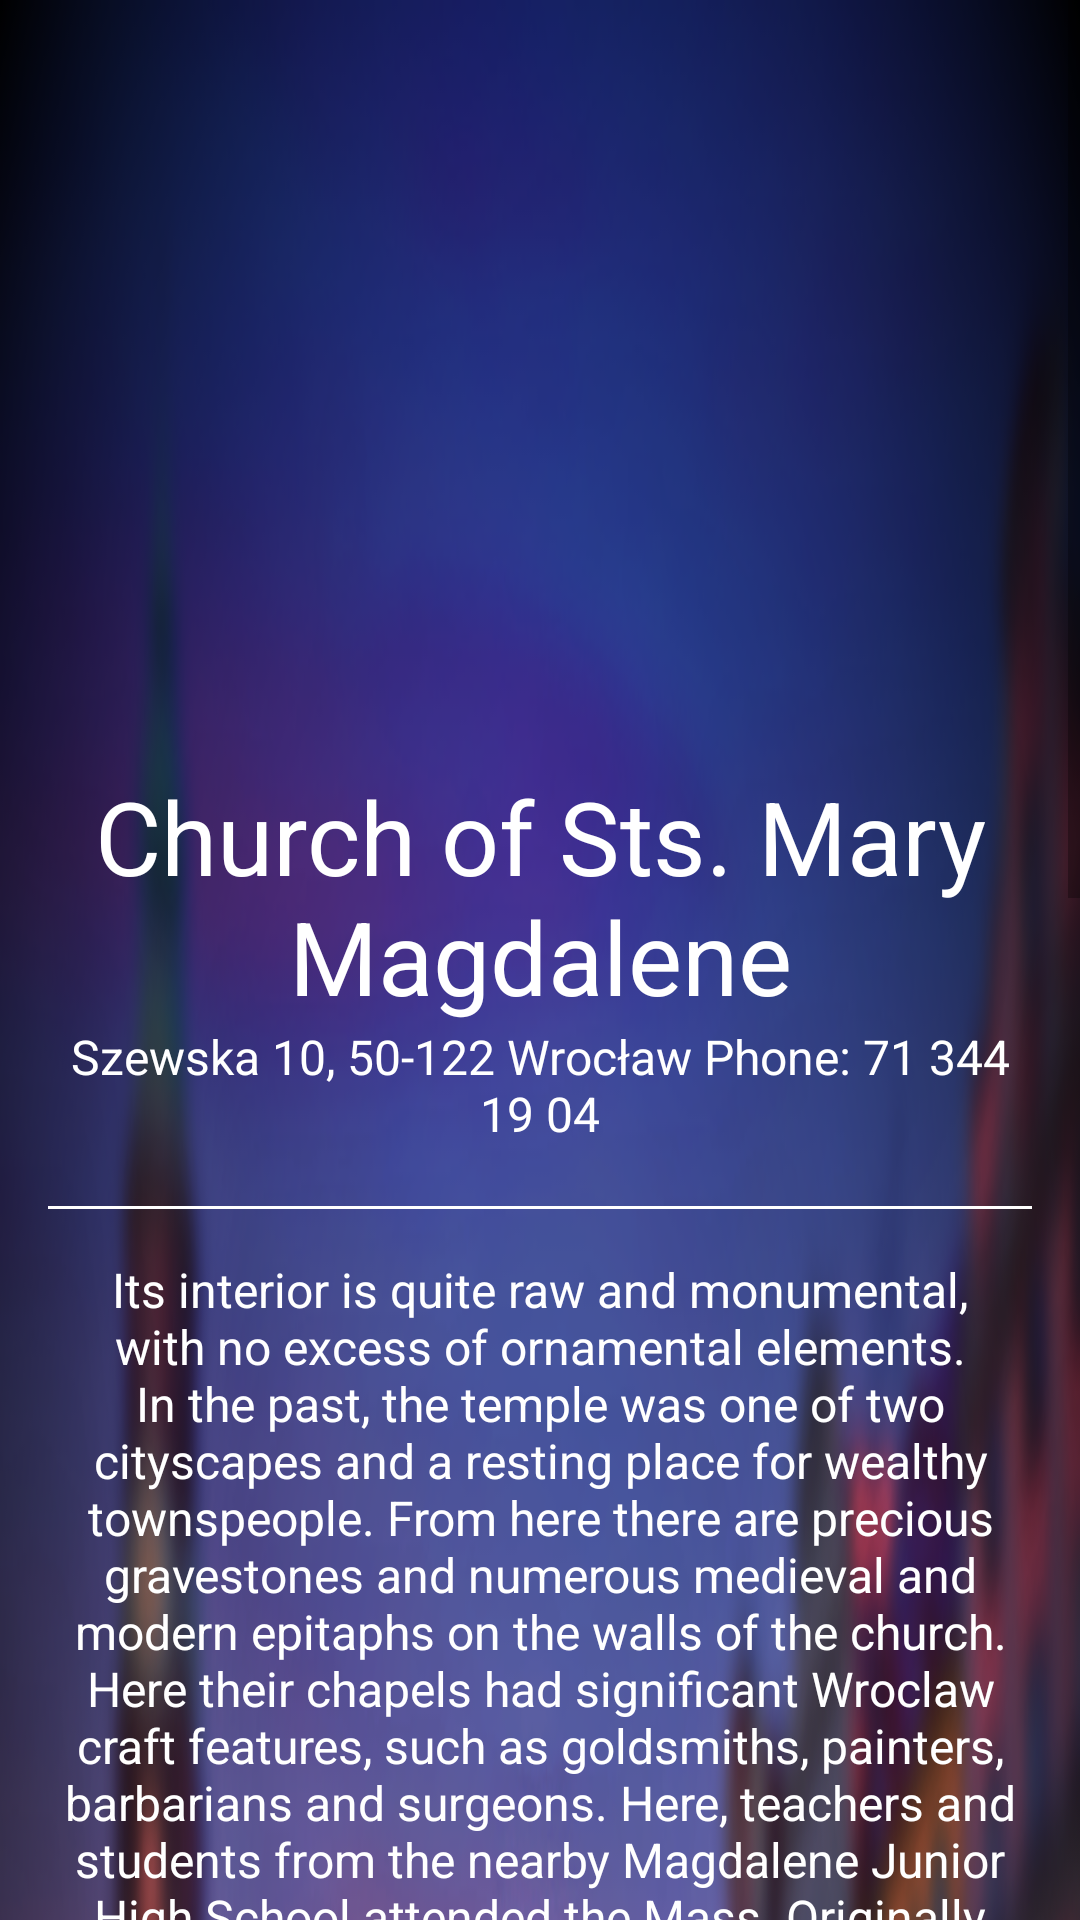

Here is an Android app screen rendered from its layout file. Give the layout XML and the strings, colors and styles it references.
<!-- AndroidManifest.xml: application theme AppTheme -->
<!-- res/layout/activity_sub_category_places_sts__mary__m.xml -->
<?xml version="1.0" encoding="utf-8"?>
<ScrollView xmlns:android="http://schemas.android.com/apk/res/android"
    xmlns:tools="http://schemas.android.com/tools"
    android:layout_width="match_parent"
    android:layout_height="match_parent">

    <LinearLayout style="@style/LinearLayoutSubCategory">

        <ImageView
            style="@style/SubCategoryImageView"
            android:src="@drawable/image_sts_mary_m" />

        <TextView
            style="@style/TitleSubCategory"
            android:text="@string/church_of_sts_mary_magdalene_text_view" />

        <TextView
            style="@style/SubTitleSubCategory"
            android:text="@string/info_sts_mary_m_text_view" />

        <View style="@style/ViewStyle" />

        <TextView
            style="@style/EssencSubCategory"
            android:text="@string/description_sts_mary_m_text_view" />
    </LinearLayout>
</ScrollView>
<!-- resources referenced by this layout -->
<resources>
  <string name="church_of_sts_mary_magdalene_text_view">Church of Sts. Mary Magdalene</string>
  <string name="description_sts_mary_m_text_view">Its interior is quite raw and monumental, with no excess of ornamental elements. In the past, the temple was one of two cityscapes and a resting place for wealthy townspeople. From here there are precious gravestones and numerous medieval and modern epitaphs on the walls of the church. Here their chapels had significant Wroclaw craft features, such as goldsmiths, painters, barbarians and surgeons. Here, teachers and students from the nearby Magdalene Junior High School attended the Mass. Originally Catholic church, in the sixteenth century played an important role in the history of the Reformation in Silesia. It is in this temple that the parish priest, Jan Hess, a disciple of Martin Luther, delivered his first Protestant sermon in Wroclaw. Jan Hess\'s character commemorates the plaque on the outer eastern wall of the church, which was created in 1917, 400 years after Luther\'s Wittemberg speeches. Since 1969, the church serves the Polish-Catholic confession. The most valuable interior furnishings include the late Renaissance pulpit, the work of Friedrich Elder Gross. It is one of the most valuable Protestant pulpits in Europe. Costly materials such as alabaster from quarries near Lwow, Silesian sandstone, gabu and marble were used for the construction. Ambon, supported by figures of angels, decorate scenes from the Old Testament, numerous ornaments and quotations. Its richness associated with the meaning of the pulpit in Protestant churches. It is from here, not from the altar, the clergy taught and preached to the faithful gathered. Next to the altar is a stone, tower sacramentarium from the 14th century, the oldest of its kind in Silesia. At the end of it is placed a figure of a pelican feeding the chicks. A curved, forged staircase leading to the library above the sacristy returns. An exceptionally valuable piece of Romanesque sculpture from the twelfth century was built in the outer southern wall of the church. This is the Portal of Ołbińki, originating from the former Benedictine Abbey, founded by Peter Wlost, and demolished in the 16th century on the orders of the Lutheran city authorities.</string>
  <string name="info_sts_mary_m_text_view">Szewska 10, 50-122 Wrocław Phone: 71 344 19 04</string>
  <style name="ViewStyle">
          <item name="android:layout_width">wrap_content</item>
          <item name="android:layout_height">@dimen/size_height_view</item>
          <item name="android:layout_marginBottom">@dimen/size_layout_margin_bottom_view</item>
          <item name="android:background">@android:color/white</item>
      </style>
  <style name="AppTheme" parent="Theme.AppCompat.Light.DarkActionBar">
          
          <item name="colorPrimary">@color/colorPrimary</item>
          <item name="colorPrimaryDark">@color/colorPrimaryDark</item>
      </style>
  <dimen name="size_text_view_essence_sub_category">16sp</dimen>
  <dimen name="padding_linear_layout_category">16dp</dimen>
  <dimen name="layout_height_sub_category_image_view">200dp</dimen>
  <dimen name="padding_bottom_sub_category_image_view">20dp</dimen>
  <dimen name="padding_top_sub_category_image_view">20dp</dimen>
  <dimen name="size_text_view_sub_category_sub_title">16sp</dimen>
  <dimen name="padding_bottom_text_view_sub_category_sub_title">20dp</dimen>
  <dimen name="size_text_view_sub_category_title">34sp</dimen>
  <dimen name="size_height_view">1dp</dimen>
  <dimen name="size_layout_margin_bottom_view">16dp</dimen>
  <color name="colorPrimary">#5c6bc0</color>
  <color name="colorPrimaryDark">#3f51b5</color>
</resources>
